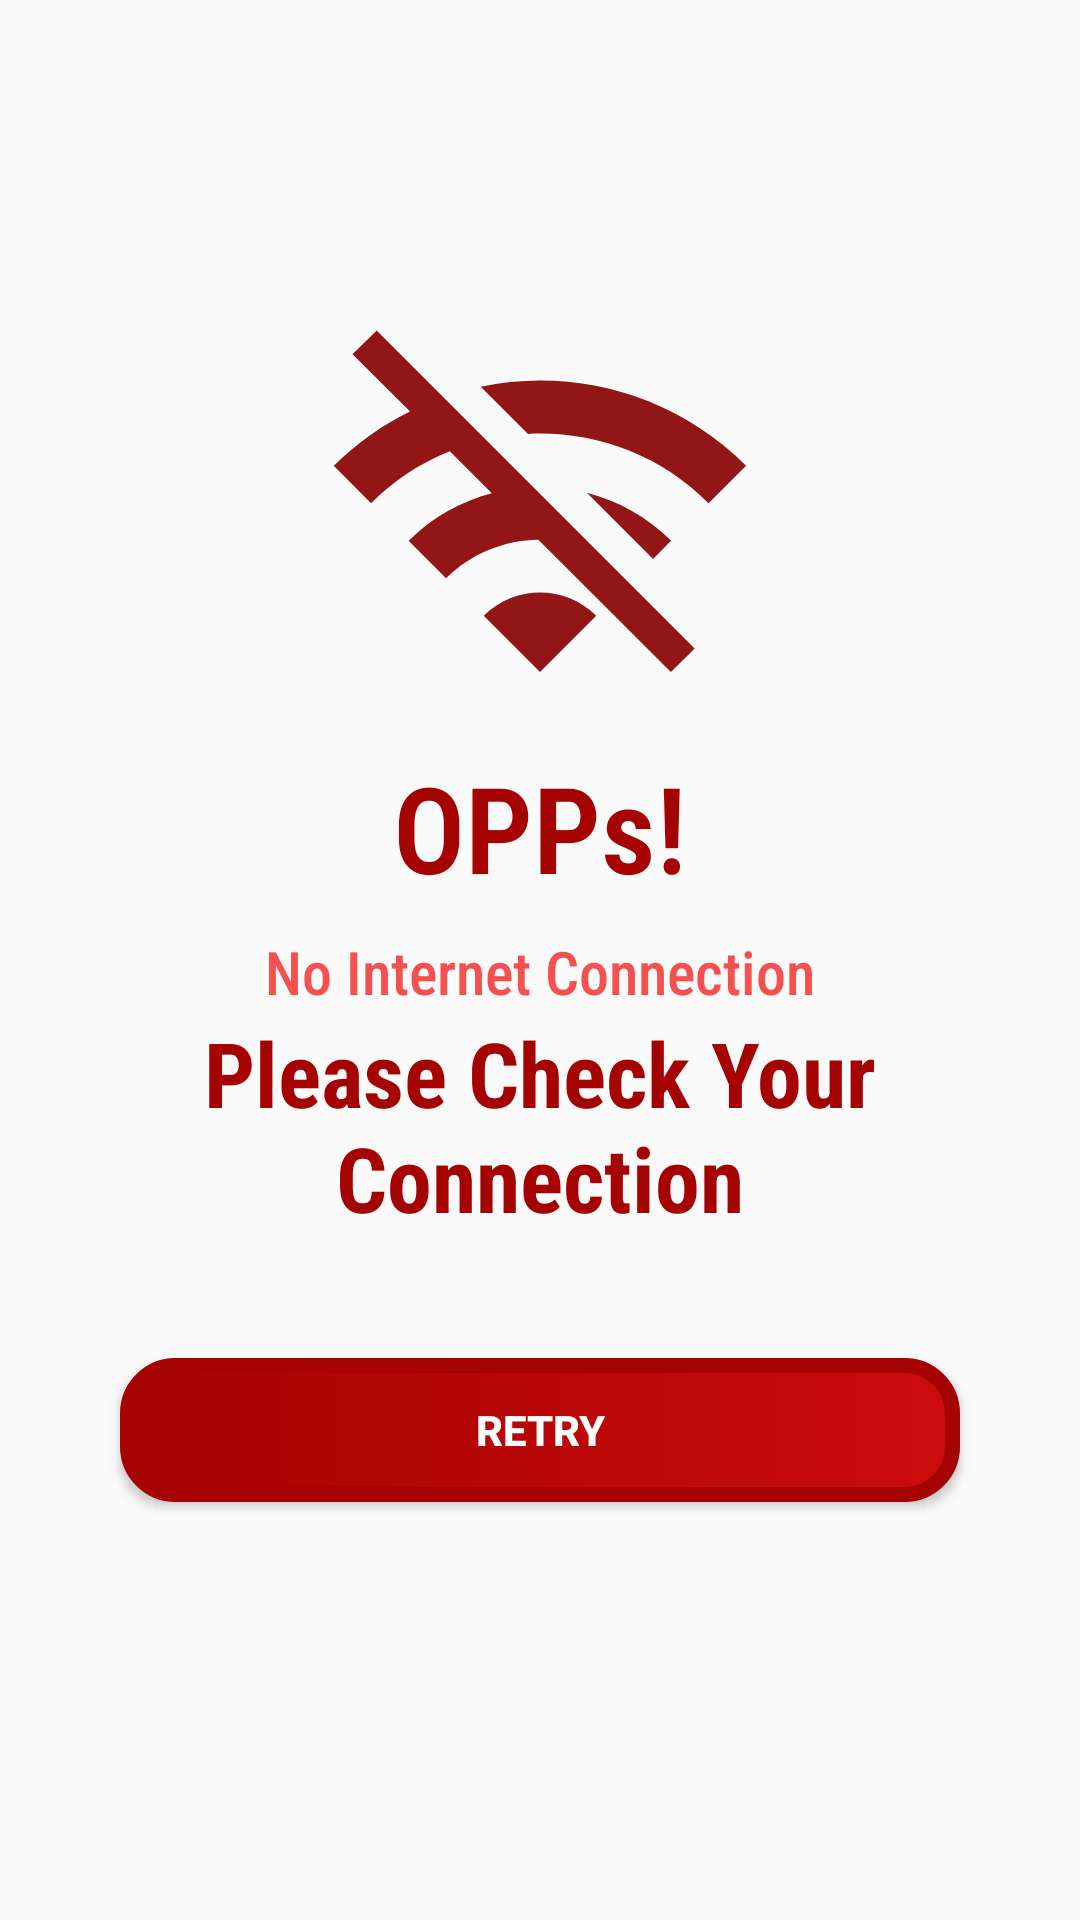

The Android layout XML behind this screen, and the referenced resources:
<!-- AndroidManifest.xml: application theme Theme.AppCompat.DayNight -->
<!-- res/layout/wifi_connection.xml -->
<?xml version="1.0" encoding="utf-8"?>
<LinearLayout xmlns:android="http://schemas.android.com/apk/res/android"
    android:layout_width="match_parent"
    android:layout_height="match_parent"
    android:orientation="vertical"
    android:gravity="center">
    <ImageView
        android:layout_width="150dp"
        android:layout_height="150dp"
        android:src="@drawable/wifi_off"/>

    <TextView
        android:layout_width="match_parent"
        android:layout_height="wrap_content"
        android:fontFamily="sans-serif-condensed-light"
        android:text="OPPs!"
        android:textAlignment="center"
        android:textColor="@color/reddark"
        android:textSize="40sp"
        android:textStyle="bold"/>
    <TextView
        android:layout_width="match_parent"
        android:layout_height="wrap_content"
        android:layout_marginTop="8dp"
        android:fontFamily="sans-serif-condensed-medium"
        android:text="No Internet Connection"
        android:textAlignment="center"
        android:textColor="@color/redfake"
        android:textSize="20sp"
        />
    <TextView
        android:layout_width="match_parent"
        android:layout_height="wrap_content"
        android:fontFamily="sans-serif-condensed"
        android:text="Please Check Your Connection"
        android:textAlignment="center"
        android:textColor="@color/reddark"
        android:textSize="30sp"
        android:textStyle="bold"/>

    <androidx.appcompat.widget.AppCompatButton
        android:layout_width="match_parent"
        android:layout_height="wrap_content"
        android:layout_marginTop="26dp"
        android:id="@+id/btninternetretry"
        android:text="RETRY"
        android:textColor="@color/white"
        android:textStyle="bold"
        android:background="@drawable/btnwifi"
        android:layout_margin="40dp"/>
</LinearLayout>
<!-- resources referenced by this layout -->
<resources>
  <color name="reddark">#A50202</color>
  <color name="redfake">#F45050</color>
  <color name="white">#FFFFFFFF</color>
  <!-- drawable btnwifi (drawable) -->
  <?xml version="1.0" encoding="utf-8"?>
  <shape xmlns:android="http://schemas.android.com/apk/res/android">
      <stroke
          android:color="@color/reddark"
          android:width="5sp"/>
      <corners
          android:radius="16dp"
          />
      <gradient
          android:startColor="@color/reddark"
          android:endColor="#CC0C0C"/>
  </shape>
  <!-- drawable wifi_off (drawable) -->
  <vector xmlns:android="http://schemas.android.com/apk/res/android" android:alpha="0.93" android:height="24dp" android:tint="#8A0404" android:viewportHeight="24" android:viewportWidth="24" android:width="24dp">
        
      <path android:fillColor="@android:color/white" android:pathData="M22.99,9C19.15,5.16 13.8,3.76 8.84,4.78l2.52,2.52c3.47,-0.17 6.99,1.05 9.63,3.7l2,-2zM18.99,13c-1.29,-1.29 -2.84,-2.13 -4.49,-2.56l3.53,3.53 0.96,-0.97zM2,3.05L5.07,6.1C3.6,6.82 2.22,7.78 1,9l1.99,2c1.24,-1.24 2.67,-2.16 4.2,-2.77l2.24,2.24C7.81,10.89 6.27,11.73 5,13v0.01L6.99,15c1.36,-1.36 3.14,-2.04 4.92,-2.06L18.98,20l1.27,-1.26L3.29,1.79 2,3.05zM9,17l3,3 3,-3c-1.65,-1.66 -4.34,-1.66 -6,0z"/>
      
  </vector>
</resources>
